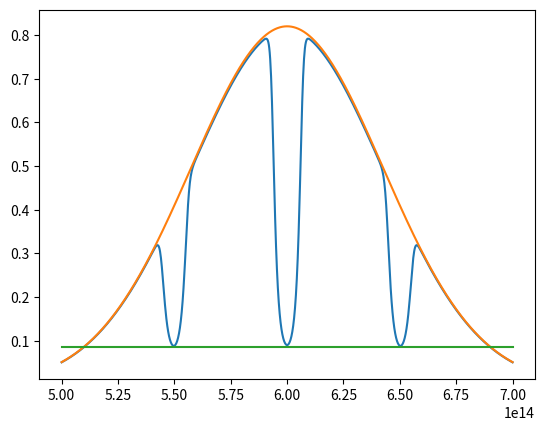

This figure's Python source:
import numpy as np
import matplotlib.pyplot as plt
vq = np.linspace(5 * 10**14, 7 * 10**14, 1000)
g = 10 * np.exp(-4 * np.log(2) * ((vq - 6 * 10**14) / (1 * 10**14))**2) / (55 * np.sqrt(4 * np.exp(-((vq - 6 * 10**14) / (0.03 * 10**14))**2) + 0.05 +
                                                                                        np.exp(-((vq - 5.5 * 10**14) / (0.03 * 10**14))**2) + np.exp(-((vq - 6.5 * 10**14) / (0.03 * 10**14))**2)))
g0 = 0.82 * np.exp(-4 * np.log(2) * ((vq - 6 * 10**14) / (1 * 10**14))**2)
plt.plot(vq, g)
plt.plot(vq, g0)
gt = [0.086 for i in vq]
plt.plot(vq, gt)
plt.show()
